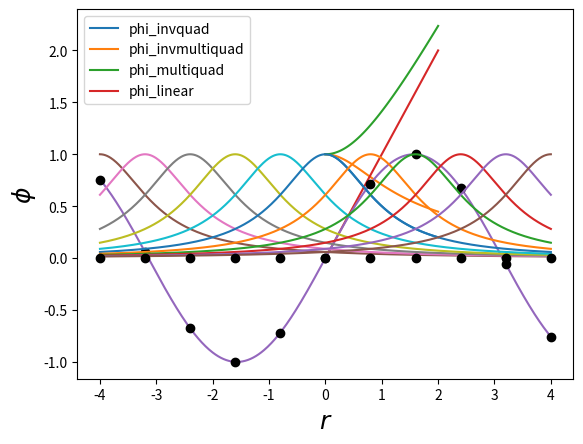

This figure's Python source: (Note: this script raises an exception after producing the figure.)
%matplotlib inline
import matplotlib.pyplot as plt
plt.rcParams.update({'axes.labelsize': 18})
import numpy as np

def phi_invquad(r,l): return 1./(1 + (l*r)**2)
def phi_invmultiquad(r,l): return 1./np.sqrt(1 + (l*r)**2)
def phi_multiquad(r,l): return np.sqrt(1 + (l*r)**2)
def phi_linear(r,l): return r
phis = [ phi_invquad, phi_invmultiquad, phi_multiquad, phi_linear]

rr = np.linspace(0,2,101)
for phi in phis:
    plt.plot(rr, phi(rr,1.0), label=phi.__name__)
plt.xlabel(r'$r$'); plt.ylabel(r'$\phi$')
plt.legend()

N_1d = 10                         ### Number of samples
a,b = -4,4                        ### Interval of interest
xi = np.linspace(a,b,N_1d+1)      ### Uniform sample locs
phi,l = phi_invquad,1.
xx = np.linspace(a,b,501)         ### Sampling of x, for plotting

def f_1d(x): return np.sin(x)  ### Target function
fi = f_1d(xi)                     ### Sample values 

plt.plot(xx,f_1d(xx))
plt.plot(xi,fi,'ok')

def dist_1d(x1, x2): return np.abs(x1-x2)

for x in xi:
    plt.plot(xx, phi(dist_1d(x,xx),l))
plt.plot(xi,0.*xi,'ok')

def interpolation_matrix_1d(xi,phi,l):
    pass   ### TODO

coeffs = np.linalg.solve(A,fi)
coeffs

def reconstruct(xx):
    pass   ### TODO

N_2d = 40
N_x,N_y = 9,9
xmin,xmax,ymin,ymax = -4,4,-4,4

def f_2d(x,y): return y**2/(1.+x**2)
def dist_2d(x1,y1, x2,y2):
    return np.sqrt((x1-x2)**2+(y1-y2)**2) ### Metric

xx = np.linspace(xmin,xmax,41)  ### Sampling of x, for plotting
yy = np.linspace(ymin,ymax,41)  ### Sampling of y
xx,yy = np.meshgrid(xx, yy)     ### Tensor-product grid 

from mpl_toolkits.mplot3d.axes3d import Axes3D
from matplotlib import cm
fig = plt.figure(figsize=(10,8))
ax = fig.add_subplot(111,projection='3d')
pp = phi_invquad(dist_2d(xx,yy, 0,0),l)
ax.plot_surface(xx,yy,pp,rstride=1,cstride=1,linewidth=0,cmap=cm.coolwarm)

### Tensor-product grid in 2d - uniform in each direction
xi = np.linspace(xmin,xmax,N_x)
yi = np.linspace(ymin,ymax,N_y)
xi,yi = np.meshgrid(xi,yi)
xi = xi.flatten(); yi = yi.flatten()

#### TODO

### Plot the grid
plt.plot(xi,yi,'ok')
plt.xlim(xmin,xmax); plt.ylim(ymin,ymax)

fi = f_2d(xi,yi)

fig = plt.figure(figsize=(10,8))
ax = fig.add_subplot(111,projection='3d')
ff = f_2d(xx,yy)
ax.plot_surface(xx,yy,ff,rstride=1,cstride=1,linewidth=0,cmap=cm.coolwarm)
ax.plot(xi,yi,fi,'ok')

#### TODO
def interpolation_matrix_2d(xi,yi,phi,l):
    pass

coeffs = np.linalg.solve(A,fi)

def reconstruct_2d(xx,yy):
    out = np.zeros(xx.shape)
    for i,(x,y) in enumerate(zip(xi,yi)):
         out += coeffs[i] * phi(dist_2d(x,y,xx,yy),l)
    return out

fig = plt.figure(figsize=(10,8))
ax = fig.add_subplot(111,projection='3d')
zz = reconstruct_2d(xx,yy)
ax.plot_surface(xx,yy,zz,rstride=1,cstride=1,linewidth=0,cmap=cm.coolwarm)
ax.plot(xi, yi, fi, 'ok', label='samples')

plt.figure(figsize=(12,6))
plt.subplot(121)
cs = plt.contourf(xx,yy,ff,31)
plt.plot(xi, yi, 'ok')
plt.title('Original')
plt.subplot(122)
### Use the same levels in both plots with cs.levels
plt.contourf(xx,yy,zz,cs.levels)
plt.plot(xi, yi, 'ok')
plt.title('RBF Reconstruction')

#### TODO

